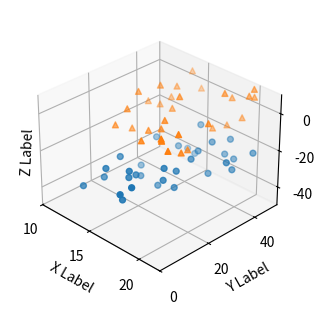

Write Python code to recreate this figure.
# 导入 matplotlib 和 numpy 包
import matplotlib.pyplot as plt
import numpy as np

np.random.seed(19680801)

N = 1 << 5

x = 8 * np.random.rand(N) + 12
y = 50 * np.random.rand(N)
z = 20 * np.random.rand(N) - 40

u = 6 * np.random.rand(N) + 15
v = 40 * np.random.rand(N) + 5
w = 20 * np.random.rand(N) - 5

# 创建三维坐标系对象，详见 https://www.wolai.com/matplotlib/nen32JpbcTrFbDHFmFgDnG
fig = plt.figure(figsize=(3.5, 3), constrained_layout=True)

# 创建三维坐标系对象
ax = fig.add_subplot(projection="3d")

# 绘制三维散点，详见 https://www.wolai.com/matplotlib/v2DohzoiTWbr3jxPr52X81
ax.scatter(x, y, z, marker="o", s=18)
ax.scatter(u, v, w, marker="^", s=18)

# 设置坐标轴范围
ax.set_xlim(10, 22)
ax.set_ylim(0, 50)
ax.set_zlim(-50, 10)
ax.set_xticks([10, 15, 20])
ax.set_yticks([0, 20, 40])
ax.set_zticks([-40, -20, 0])

# 设置坐标轴标签
ax.set_xlabel("X Label")
ax.set_ylabel("Y Label")
ax.set_zlabel("Z Label", labelpad=-136)

ax.set_box_aspect(aspect=None, zoom=0.9)

# 调整视角，例如设置仰角为30度，方位角为-45度
ax.view_init(elev=30, azim=-45)

# 保存图片
# plt.savefig('./三维散点图.png', dpi=300)

# 显示图像
plt.show()